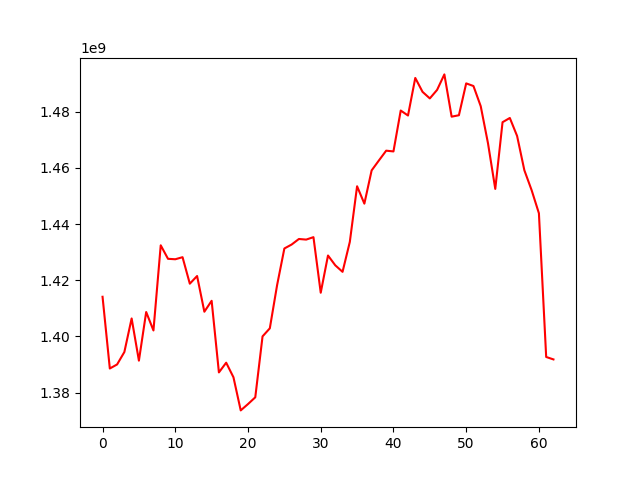

Data behind this chart, as committed beside it:
, 0
0, 1414101046
1, 1388565296
2, 1390006608
3, 1394432416
4, 1406384048
5, 1391367096
6, 1408672015
7, 1402107080
8, 1432420284
9, 1427615530
10, 1427454430
11, 1428191642
12, 1418757903
13, 1421487885
14, 1408776102
15, 1412669926
16, 1387173752
17, 1390631456
18, 1385444044
19, 1373651450
20, 1375906479
21, 1378311274
22, 1400000749
23, 1402871225
24, 1418230279
25, 1431287958
26, 1432697785
27, 1434673553
28, 1434454963
29, 1435323838
30, 1415545310
31, 1428790048
32, 1425301763
33, 1422977299
34, 1433632984
35, 1453441317
36, 1447252742
37, 1459085373
38, 1462625870
39, 1466109974
40, 1465837471
41, 1480396973
42, 1478623672
43, 1491994997
44, 1487046789
45, 1484712777
46, 1487740694
47, 1493260526
48, 1478213094
49, 1478720900
50, 1490062356
51, 1489125251
52, 1481941512
53, 1468725068
54, 1452496892
55, 1476240672
56, 1477748883
57, 1471349382
58, 1459131635
59, 1452036301
... 3 more rows
